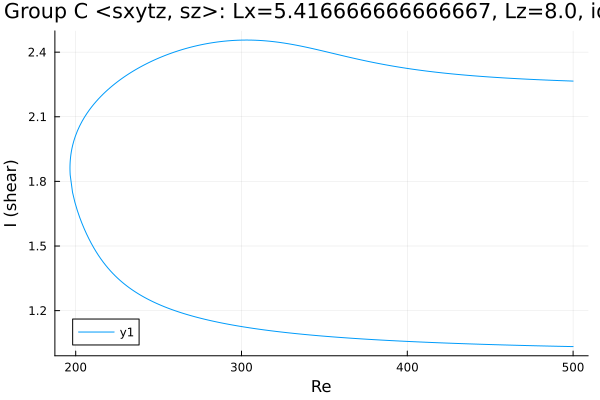

Values plotted in this chart, from the file beside it:
Re, shear
500.0, 2.266
499.1, 2.266
497.7, 2.266
496.3, 2.267
494.9, 2.267
493.5, 2.267
492, 2.268
490.6, 2.268
489.2, 2.269
487.8, 2.269
486.4, 2.27
485, 2.27
483.6, 2.27
482.1, 2.271
480.7, 2.271
479.3, 2.272
477.9, 2.272
476.5, 2.273
475.1, 2.273
473.7, 2.274
472.2, 2.274
470.8, 2.275
469.4, 2.276
468, 2.276
466.6, 2.277
465.2, 2.277
463.8, 2.278
462.3, 2.279
460.9, 2.279
459.5, 2.28
458.1, 2.28
456.7, 2.281
455.3, 2.282
453.9, 2.282
452.4, 2.283
451, 2.284
449.6, 2.285
448.2, 2.285
446.8, 2.286
445.4, 2.287
444, 2.288
442.5, 2.289
441.6, 2.289
440.2, 2.29
438.8, 2.291
437.3, 2.292
435.9, 2.293
434.5, 2.294
433.1, 2.295
431.7, 2.296
430.3, 2.297
428.9, 2.298
427.4, 2.299
426, 2.3
424.6, 2.301
423.2, 2.302
421.8, 2.303
420.4, 2.304
419, 2.305
417.5, 2.307
... 440 more rows
